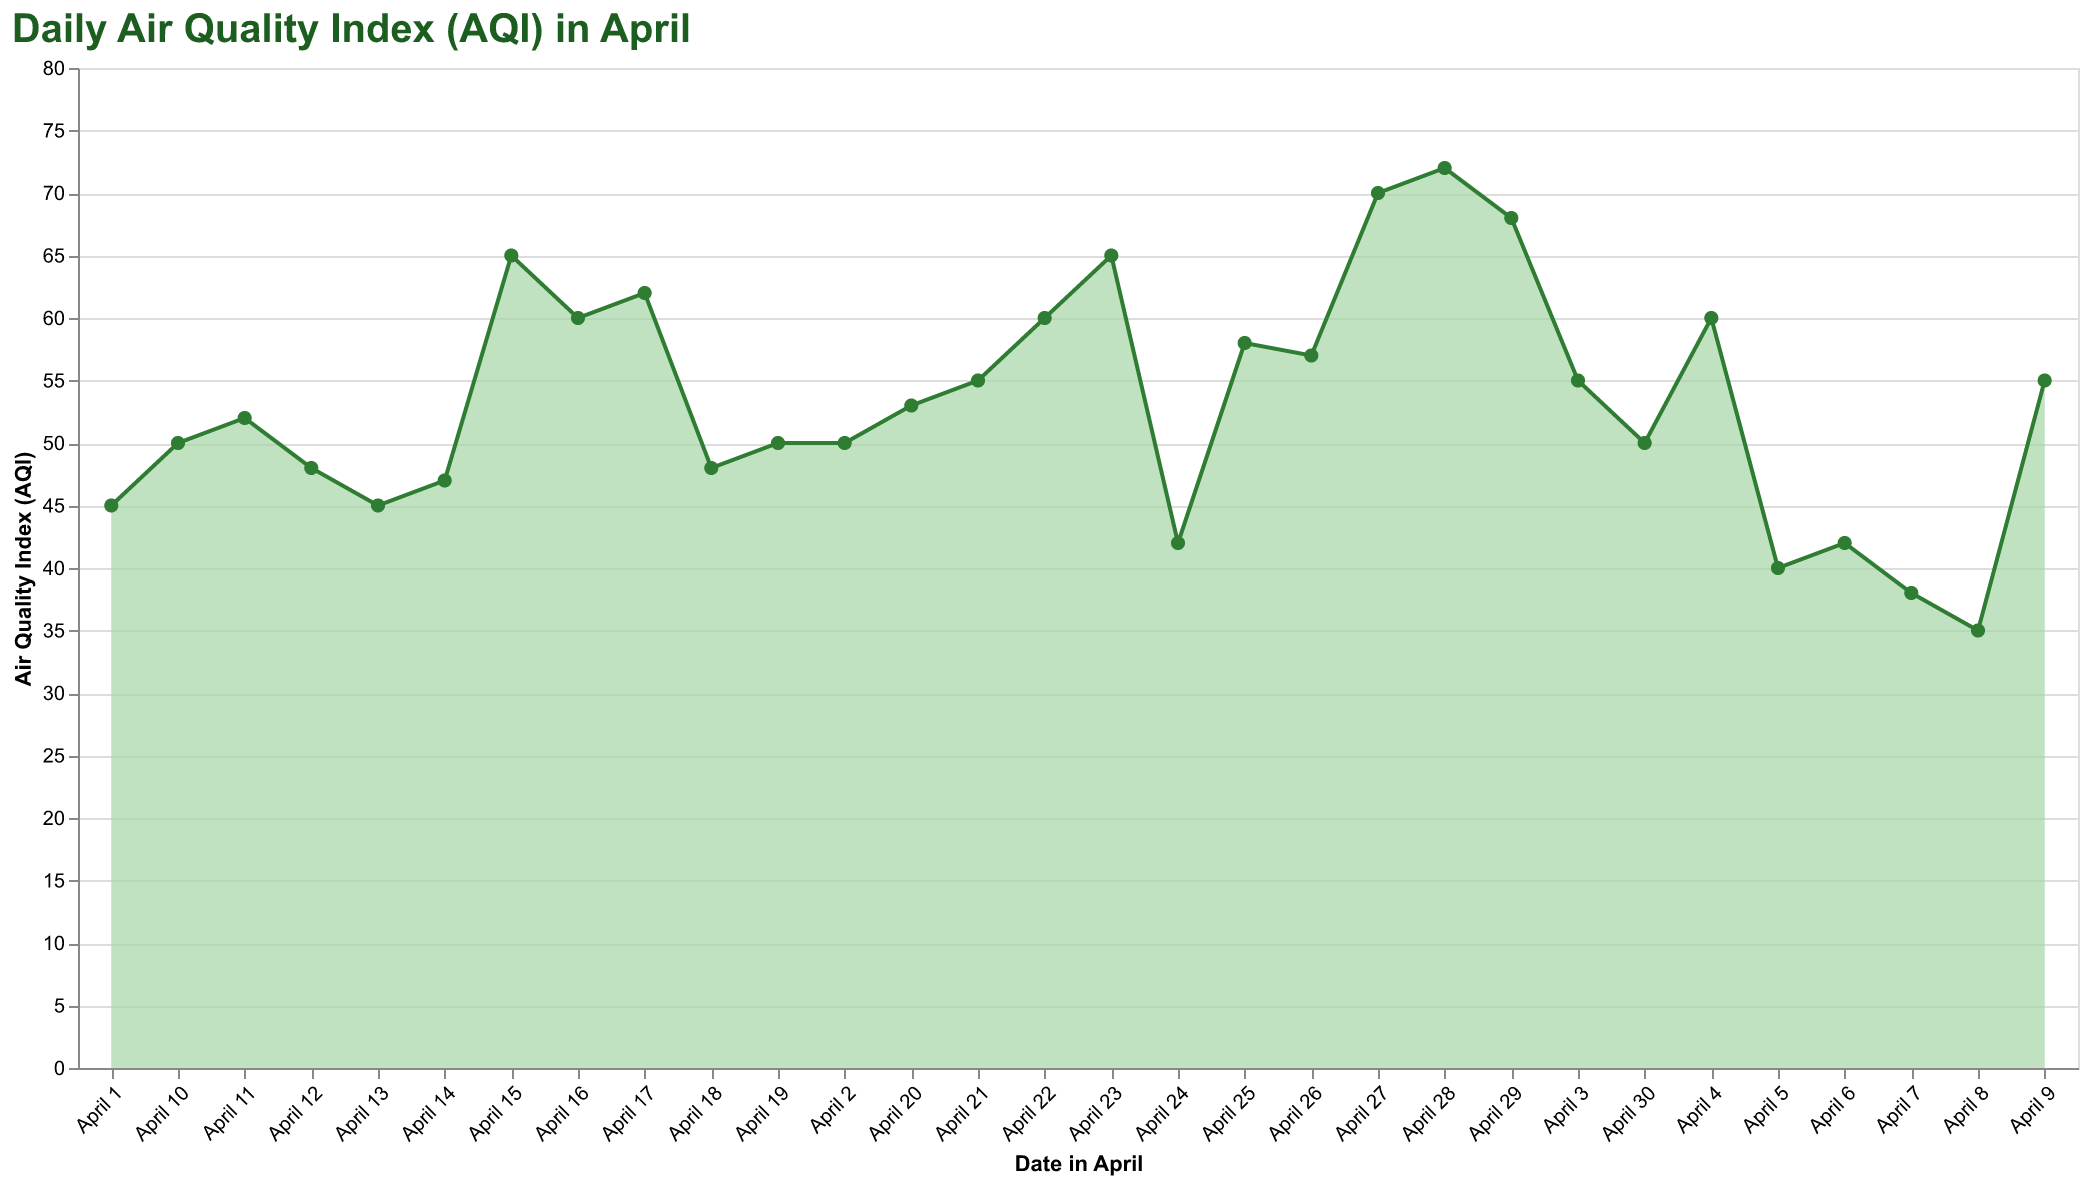

The table this chart was drawn from, first rows:
Date, AQI
April 1, 45
April 2, 50
April 3, 55
April 4, 60
April 5, 40
April 6, 42
April 7, 38
April 8, 35
April 9, 55
April 10, 50
April 11, 52
April 12, 48
April 13, 45
April 14, 47
April 15, 65
April 16, 60
April 17, 62
April 18, 48
April 19, 50
April 20, 53
April 21, 55
April 22, 60
April 23, 65
April 24, 42
April 25, 58
April 26, 57
April 27, 70
April 28, 72
April 29, 68
April 30, 50
